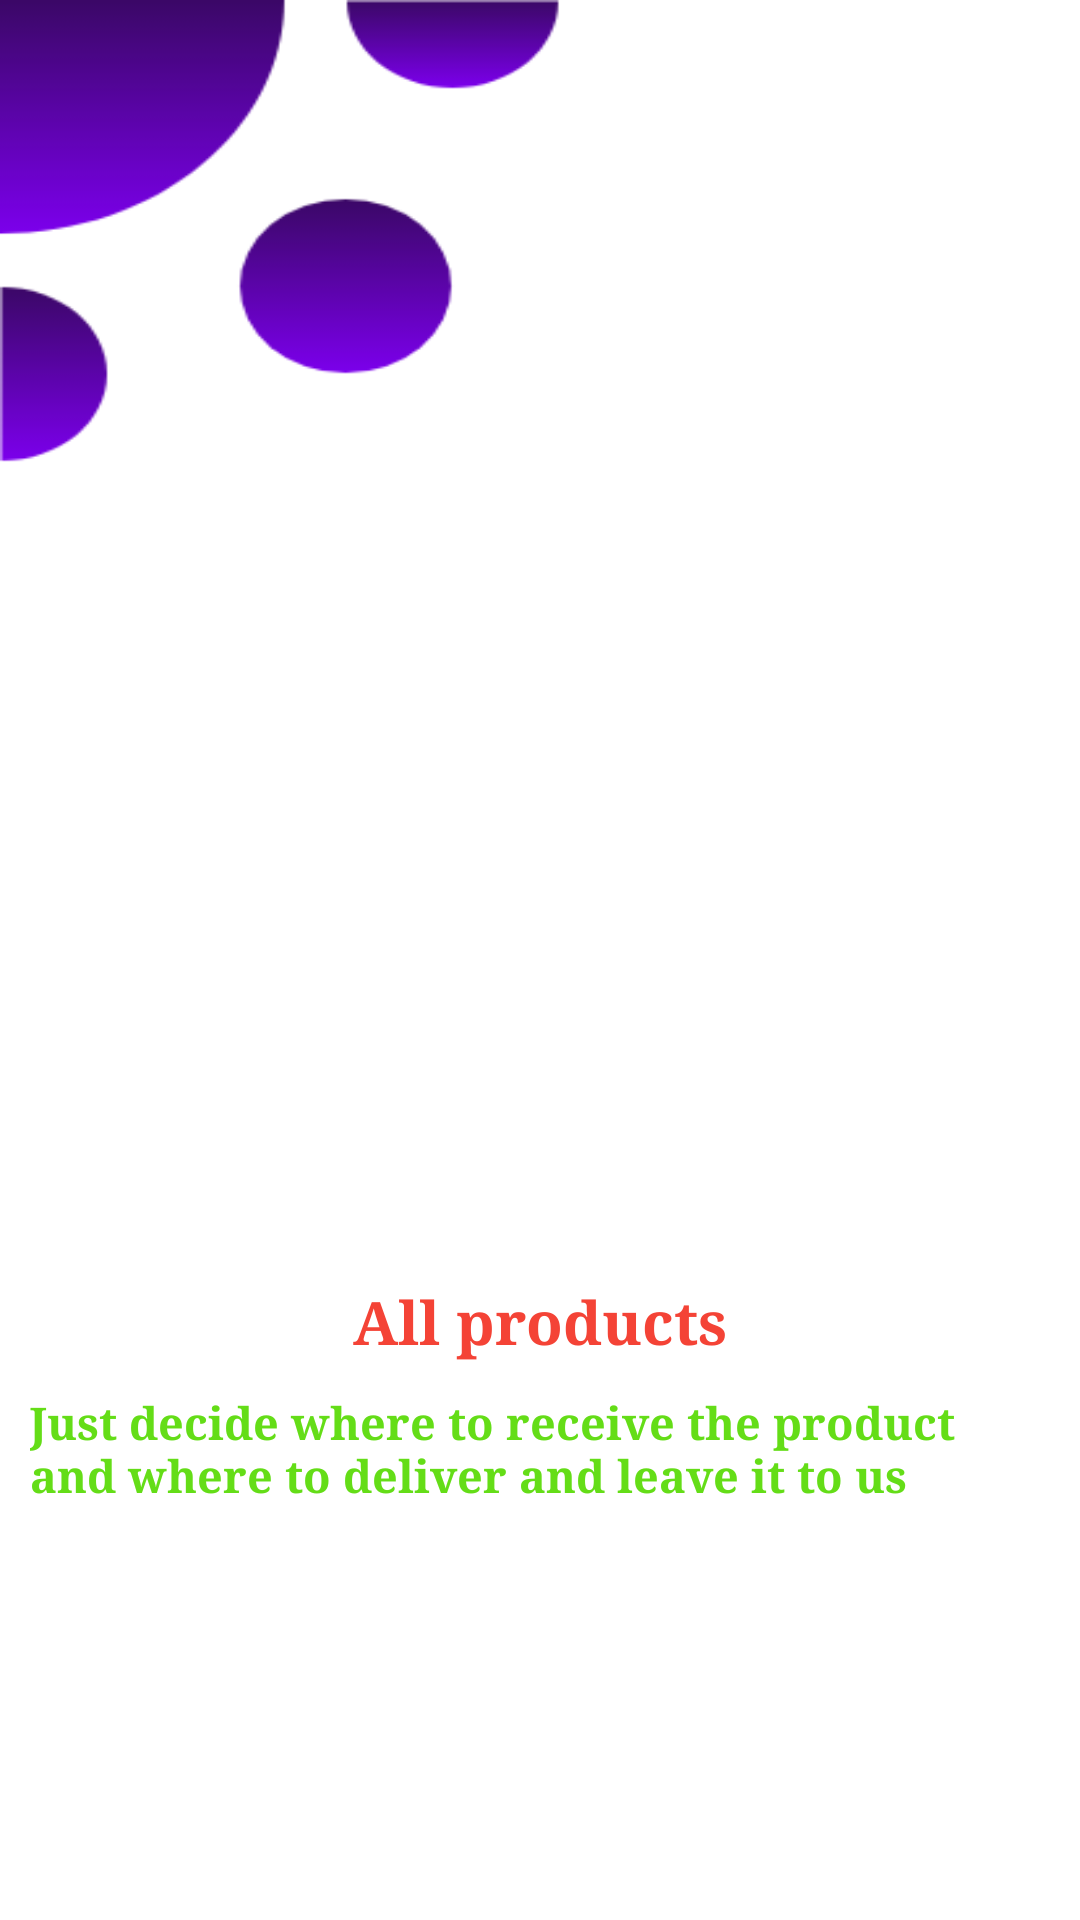

Write the Android layout XML for this screen, with the resource values it uses.
<!-- AndroidManifest.xml: application theme AppTheme -->
<!-- res/layout/intro_screen1.xml -->
<?xml version="1.0" encoding="utf-8"?>
<RelativeLayout xmlns:android="http://schemas.android.com/apk/res/android"
    android:layout_width="match_parent"
    android:layout_height="match_parent"
    android:background="@drawable/back_intro">
    <ImageView
        android:layout_width="150dp"
        android:layout_height="150dp"
        android:src="@drawable/img_intro1"
        android:layout_centerVertical="true"
        android:layout_centerHorizontal="true"
        android:id="@+id/imageView" />
    <TextView
        android:layout_width="wrap_content"
        android:layout_height="wrap_content"
        android:text="@string/all_products"
        android:id="@+id/tv1"
        android:textColor="@color/screen1"
        android:textSize="20dp"
        android:textStyle="bold"
        android:layout_below="@+id/imageView"
        android:layout_centerHorizontal="true"
        android:layout_marginLeft="10dp"
        android:layout_marginTop="32dp" />

    <TextView
        android:layout_width="wrap_content"
        android:layout_height="wrap_content"
        android:text="@string/Just_decide"
        android:textColor="@color/screen2"
        android:textSize="15dp"
        android:textStyle="bold"
        android:layout_below="@+id/tv1"
        android:layout_marginTop="10dp"
        android:layout_centerHorizontal="true"
        android:layout_marginLeft="20dp"/>
</RelativeLayout>
<!-- resources referenced by this layout -->
<resources>
  <color name="screen1">#F44336</color>
  <color name="screen2">#64DD17</color>
  <!-- drawable back_intro: png bitmap (drawable, 16222 bytes) -->
  <string name="Just_decide">Just decide where to receive the product and where to deliver and leave it to us</string>
  <string name="all_products">All products</string>
  <style name="AppTheme" parent="Theme.AppCompat.Light.NoActionBar">
          <item name="colorPrimary">@color/colorPrimary</item>
          <item name="colorPrimaryDark">@color/colorPrimaryDark</item>
          <item name="colorAccent">@color/colorAccent</item>
          <item name="android:typeface">serif</item>
  
      </style>
  <color name="colorPrimary">#3B0867</color>
  <color name="colorPrimaryDark">#3B0867</color>
  <color name="colorAccent">#3B0867</color>
</resources>
